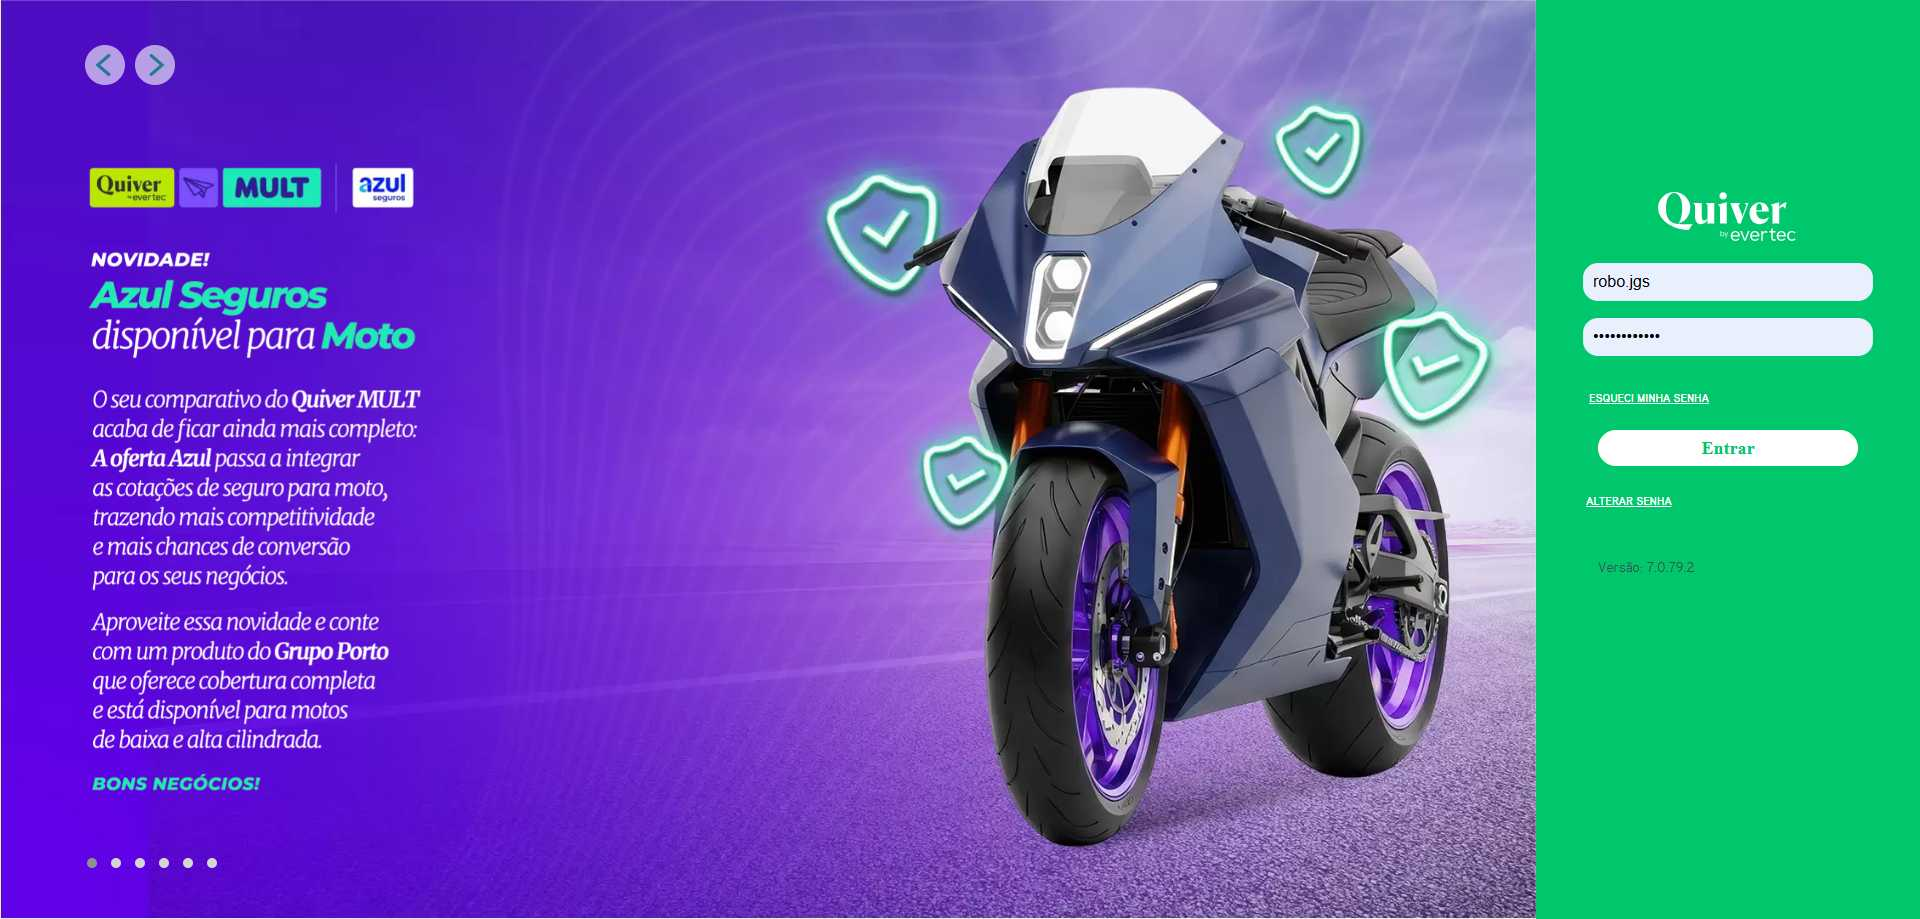
Task: Automação de cadastro de Apólices e Endossos de Seguro Garantia - Junto Seguros
Workflow: LoginQuiver

Step 1: Chrome Quiver - Sistema para Corretora de Seg in window 'Quiver - Sistema para Corretora de Seguros | Software corretora de seguros | Sistemas de Seguros' (chrome.exe)
